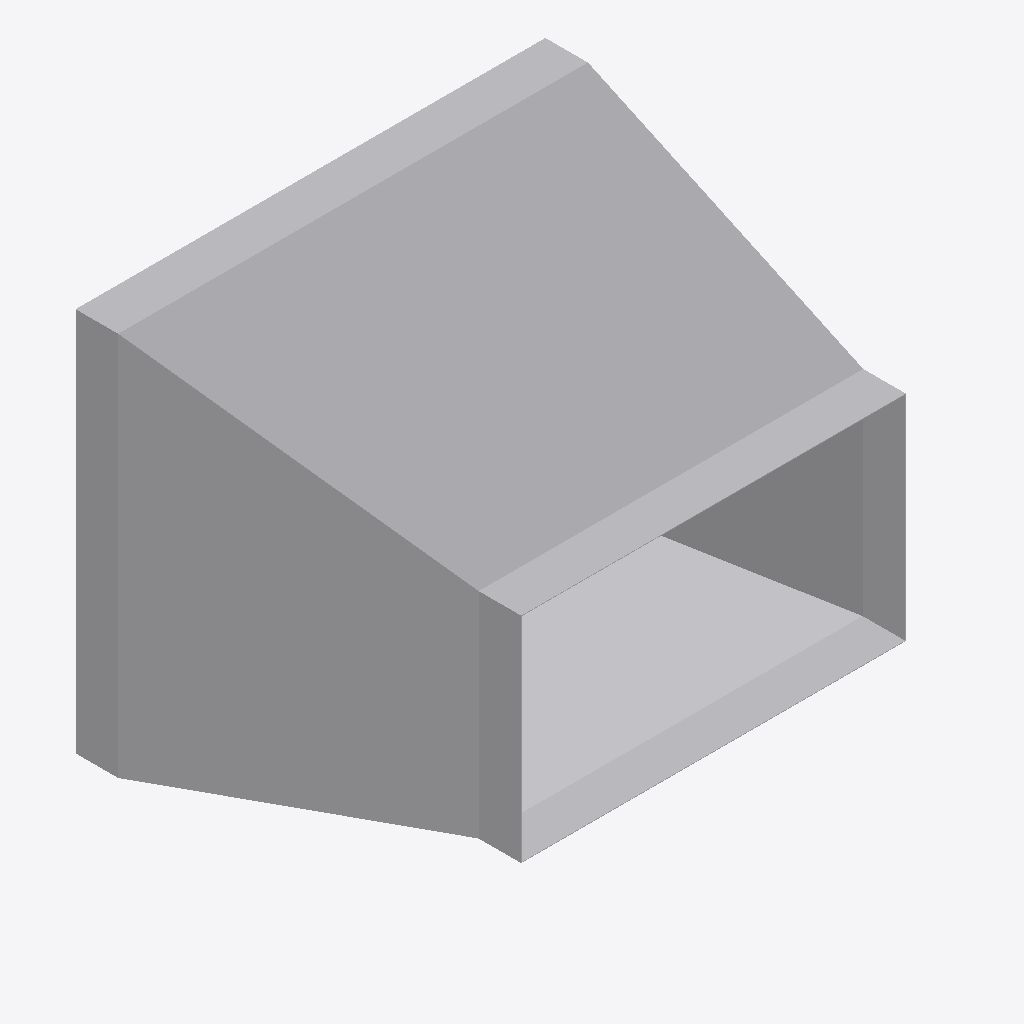
Isometric view of an IFC building model (IFC-SPF (STEP), schema IFC4, length unit metre), seen from the south-west, elements coloured by IFC class: 1 other element (light grey).
Extent 0.552 m × 0.473 m × 0.452 m (x, y, z). Elements (1): 1 IfcDuctFitting.

HEADER;
FILE_DESCRIPTION(('ViewDefinition[DesignTransferView]'),'2;1');
FILE_NAME('/dev/null','2026-11-13T17:24:35+08:00',(''),(''),'IfcOpenShell 0.8.5','IfcOpenShell 0.8.5','Nobody');
FILE_SCHEMA(('IFC4'));
ENDSEC;
DATA;
#1=IFCPROJECT('08I4qSurH5YvRO2xB8iIE3',$,'Declared centred rectangular transition',$,$,$,$,(#8),#3);
#132=IFCDUCTFITTING('1kRfzbQLPPDvvOqiEvOxrv',$,'RECTANGULAR-TRANSITION',$,$,#138,#133,$,.TRANSITION.);
ENDSEC;
